Photos from the image-classification dataset "improved_letters" in the GitHub repository ul8ziz/thamudic-language-module. Its 28 classes are: letter 1, letter 10, letter 11, letter 12, letter 13, letter 14, letter 15, letter 16, letter 17, letter 18, letter 19, letter 2, letter 20, letter 21, letter 22, letter 23, letter 24, letter 25, letter 26, letter 27, letter 28, letter 3, letter 4, letter 5, letter 6, letter 7, letter 8, letter 9.

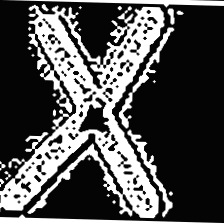
Label: letter 3

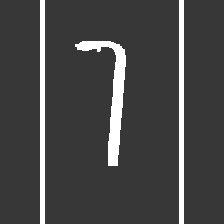
Label: letter 23

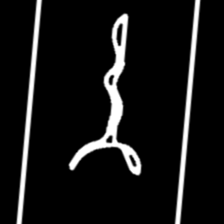
Label: letter 13

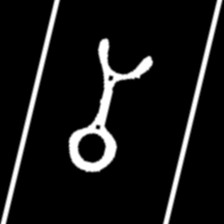
Label: letter 14

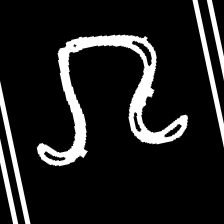
Label: letter 19

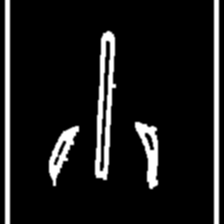
Label: letter 9
